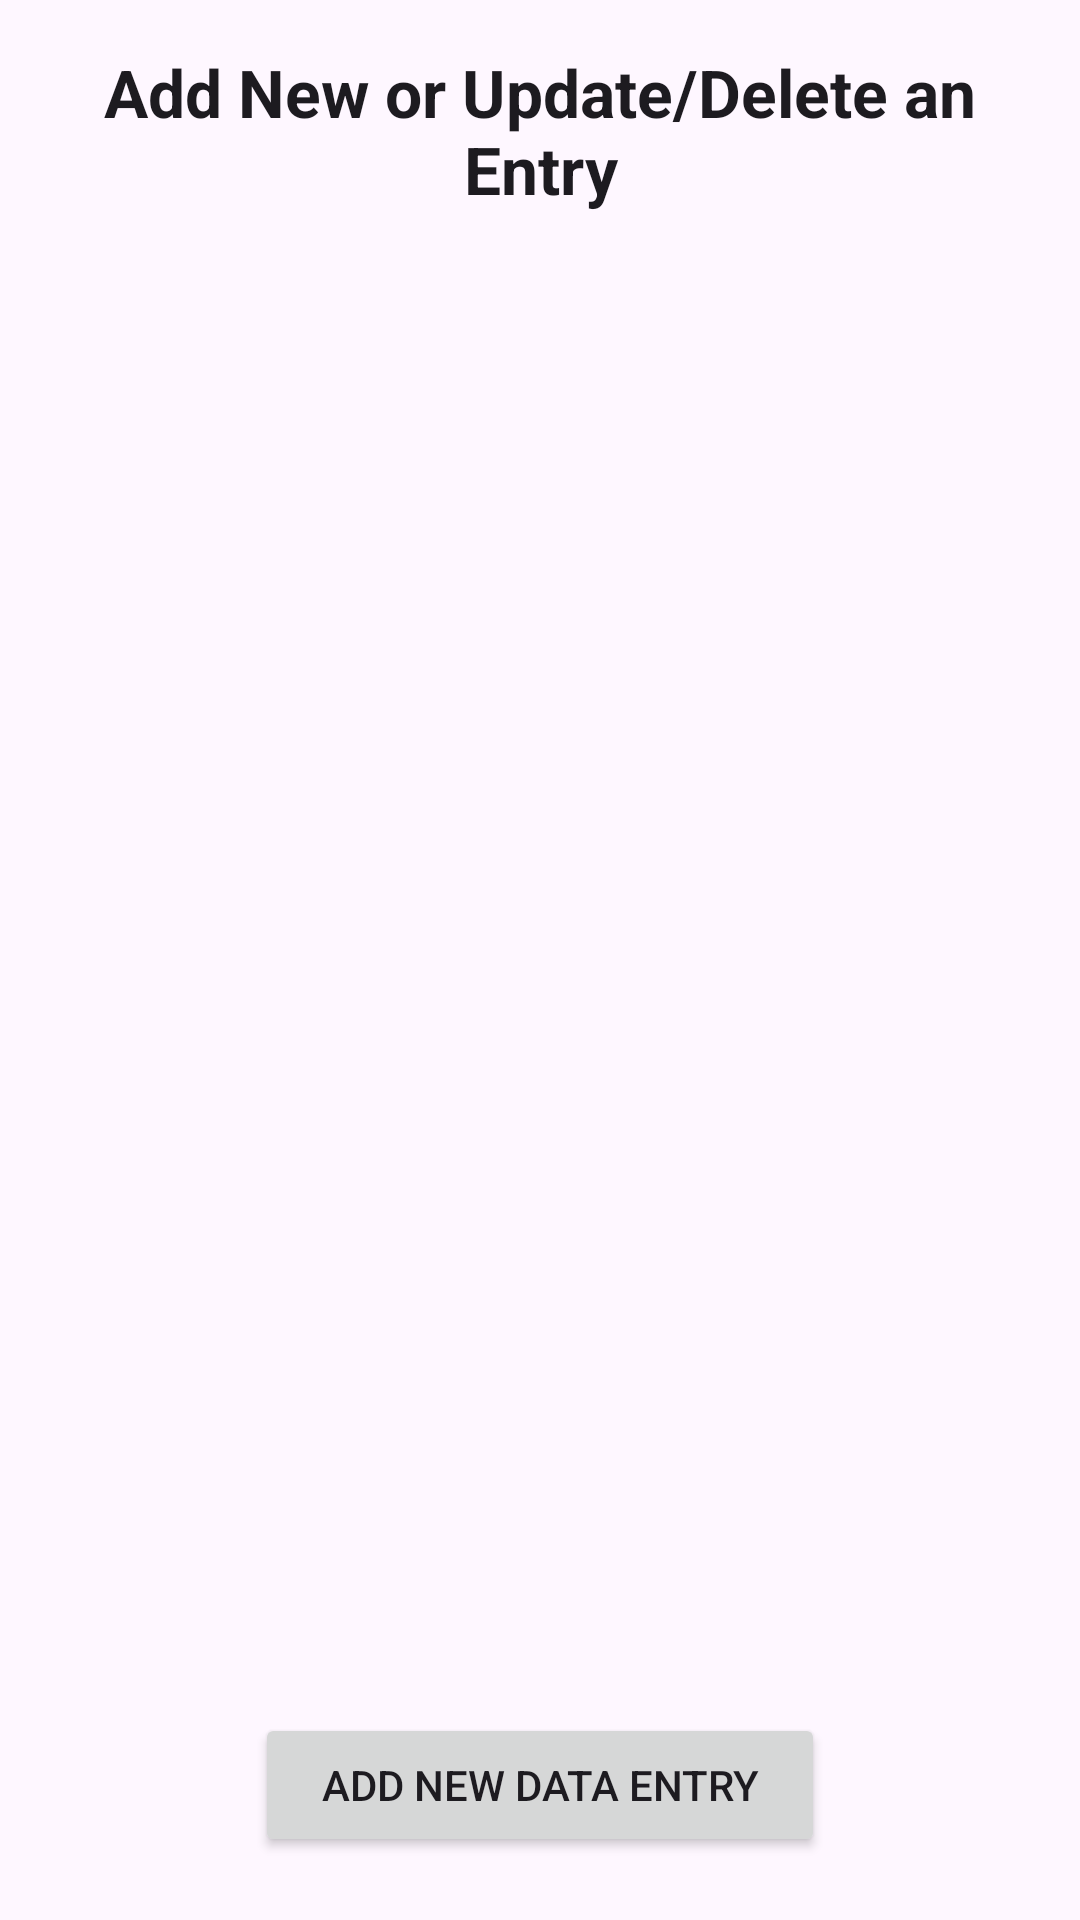

Write the Android layout XML for this screen, with the resource values it uses.
<!-- AndroidManifest.xml: application theme Theme.LocationPinnedApp -->
<!-- res/layout/activity_db_manager.xml -->
<?xml version="1.0" encoding="utf-8"?>

<LinearLayout xmlns:android="http://schemas.android.com/apk/res/android"
    xmlns:tools="http://schemas.android.com/tools"
    android:id="@+id/LinearLayout"
    android:layout_width="match_parent"
    android:layout_height="match_parent"
    android:orientation="vertical"
    android:padding="16dp"
    tools:context=".MainActivity">

    <TextView
        android:id="@+id/databaseActivityTitle"
        android:layout_width="match_parent"
        android:layout_height="wrap_content"
        android:text="@string/DatabaseActivity_header"
        android:textAlignment="center"
        android:textAppearance="@style/TextAppearance.AppCompat.Large"
        android:textStyle="bold" />

    <TextView
        android:id="@+id/instructionsTextView"
        android:layout_width="match_parent"
        android:layout_height="wrap_content"
        android:layout_margin="0dp"
        android:visibility="gone"
        android:text="@string/database_list_instructions" />

    <ListView
        android:id="@+id/listViewDataEntries"
        android:layout_width="match_parent"
        android:layout_height="480dp"
        android:layout_marginBottom="20dp"/>

    <Button
        android:id="@+id/buttonNewEntry"
        android:layout_gravity="center"
        android:layout_width="190dp"
        android:layout_height="wrap_content"
        android:text="@string/buttonNewEntry" />

    <Button
        android:id="@+id/buttonDeleteAllData"
        android:layout_gravity="center"
        android:layout_width="190dp"
        android:layout_height="wrap_content"
        android:text="DELETE ALL DATA" />

    <Button
        android:id="@+id/buttonBackToMain"
        android:layout_gravity="center"
        android:layout_width="190dp"
        android:layout_height="wrap_content"
        android:text="@string/buttonBackToMain" />
</LinearLayout>
<!-- resources referenced by this layout -->
<resources>
  <string name="DatabaseActivity_header">Add New or Update/Delete an Entry</string>
  <string name="buttonBackToMain">Back</string>
  <string name="buttonNewEntry">Add New Data Entry</string>
  <string name="database_list_instructions" />
  <style name="Theme.LocationPinnedApp" parent="Base.Theme.LocationPinnedApp" />
  <style name="Base.Theme.LocationPinnedApp" parent="Theme.Material3.DayNight.NoActionBar">
          
          
          <item name="colorPrimary">@color/summerSky</item>
          <item name="colorPrimaryVariant">@color/charcoal</item>
          <item name="colorOnPrimary">@color/white</item>
          
          <item name="android:statusBarColor">?attr/colorPrimaryVariant</item>
      </style>
  <color name="summerSky">#3A9BDC</color>
  <color name="charcoal">#36454F</color>
  <color name="white">#FFFFFFFF</color>
</resources>
